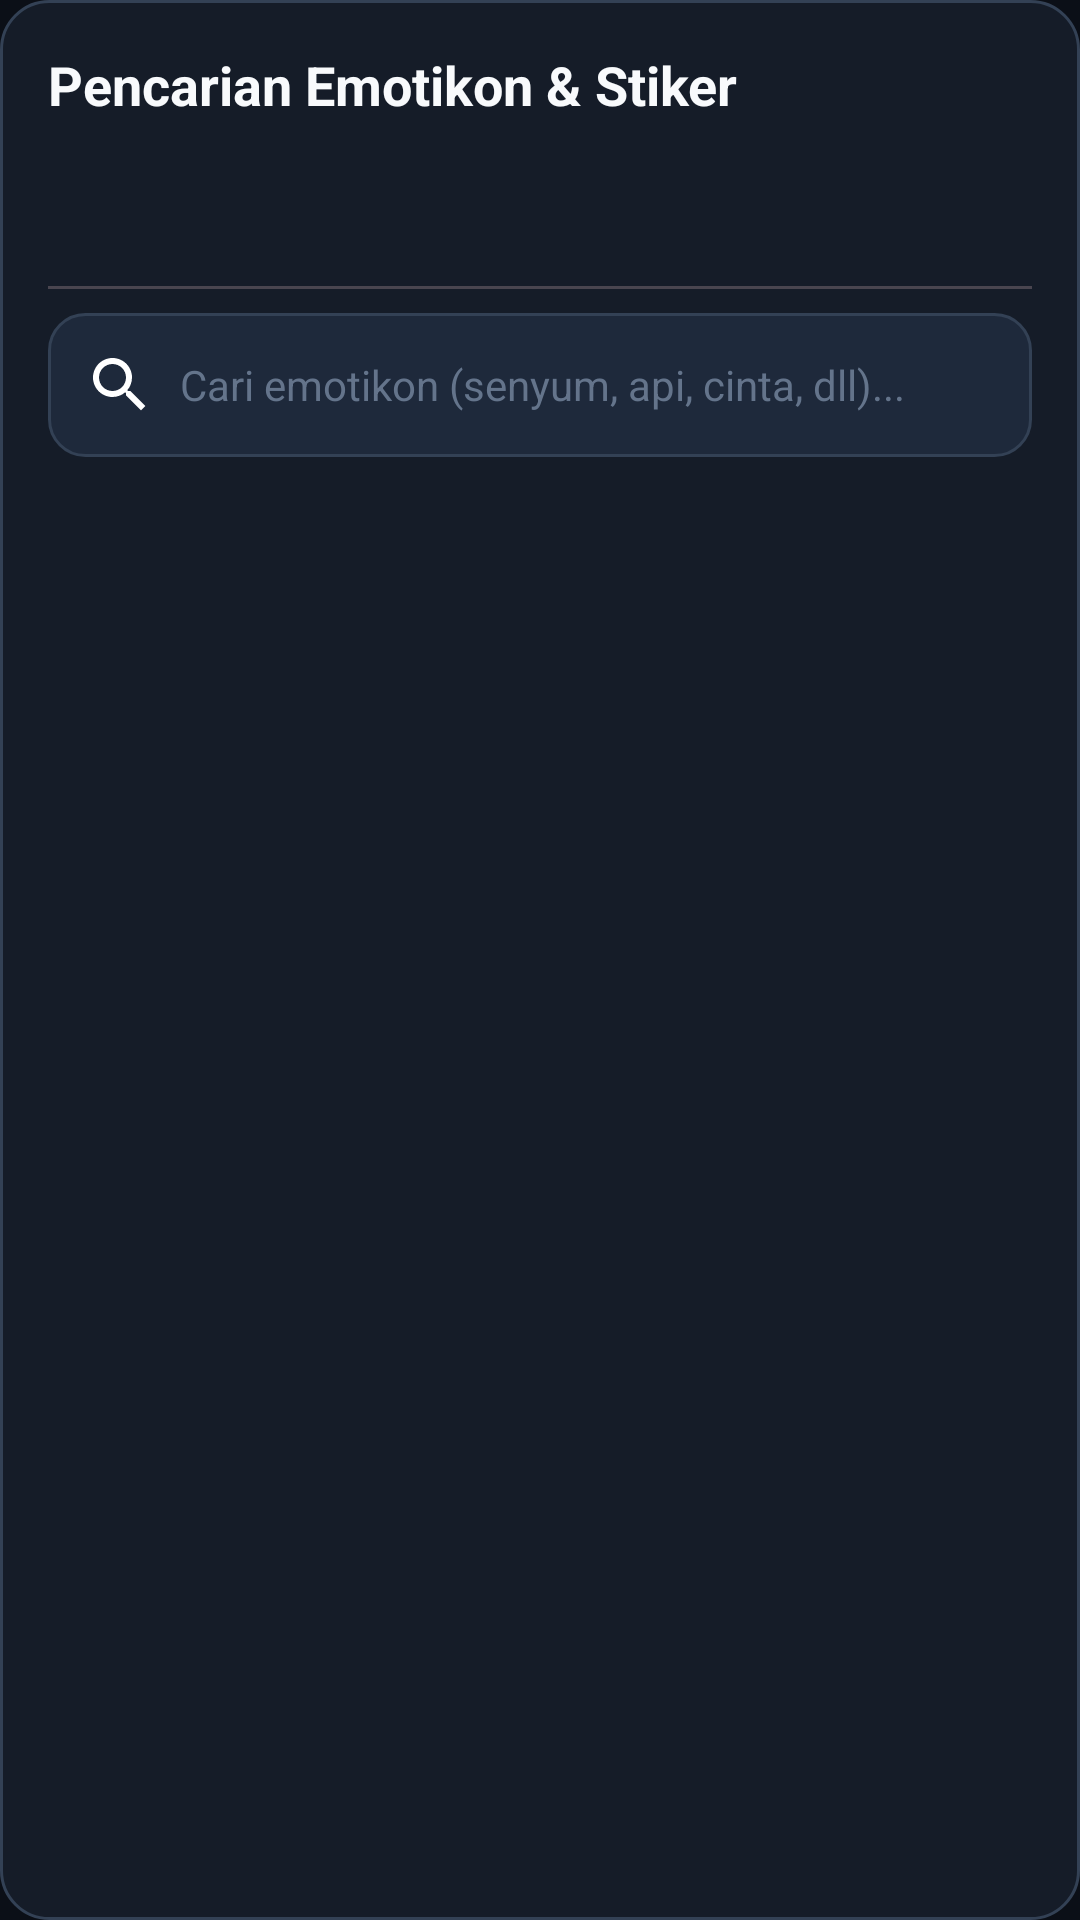

Write the Android layout XML for this screen, with the resource values it uses.
<!-- AndroidManifest.xml: application theme Theme.MediaStudioPro -->
<!-- res/layout/dialog_emoji_sticker.xml -->
<?xml version="1.0" encoding="utf-8"?>
<LinearLayout xmlns:android="http://schemas.android.com/apk/res/android"
    xmlns:app="http://schemas.android.com/apk/res-auto"
    android:layout_width="match_parent"
    android:layout_height="wrap_content"
    android:background="@drawable/bg_dialog_rounded"
    android:orientation="vertical"
    android:padding="16dp">

    <TextView
        android:layout_width="match_parent"
        android:layout_height="wrap_content"
        android:text="Pencarian Emotikon &amp; Stiker"
        android:textColor="@color/text_primary"
        android:textSize="18sp"
        android:textStyle="bold" />

    <com.google.android.material.tabs.TabLayout
        android:id="@+id/tab_layout"
        android:layout_width="match_parent"
        android:layout_height="wrap_content"
        android:layout_marginTop="8dp"
        app:tabIndicatorColor="@color/primary"
        app:tabSelectedTextColor="@color/primary"
        app:tabTextColor="@color/text_secondary" />

    <EditText
        android:id="@+id/et_search"
        android:layout_width="match_parent"
        android:layout_height="48dp"
        android:layout_marginTop="8dp"
        android:background="@drawable/bg_search_input"
        android:drawableStart="@drawable/ic_search"
        android:drawablePadding="8dp"
        android:hint="Cari emotikon (senyum, api, cinta, dll)..."
        android:paddingStart="12dp"
        android:paddingEnd="12dp"
        android:textColor="@color/text_primary"
        android:textColorHint="@color/text_muted"
        android:textSize="14sp" />

    <TextView
        android:id="@+id/tv_status"
        android:layout_width="match_parent"
        android:layout_height="wrap_content"
        android:layout_marginTop="8dp"
        android:gravity="center"
        android:textColor="@color/text_muted"
        android:textSize="13sp"
        android:visibility="gone" />

    <androidx.recyclerview.widget.RecyclerView
        android:id="@+id/rv_grid"
        android:layout_width="match_parent"
        android:layout_height="280dp"
        android:layout_marginTop="8dp" />

</LinearLayout>
<!-- resources referenced by this layout -->
<resources>
  <color name="primary">#6366F1</color>
  <color name="text_muted">#64748B</color>
  <color name="text_primary">#F8FAFC</color>
  <color name="text_secondary">#94A3B8</color>
  <!-- drawable bg_dialog_rounded (drawable) -->
  <?xml version="1.0" encoding="utf-8"?>
  <shape xmlns:android="http://schemas.android.com/apk/res/android">
      <solid android:color="@color/surface" />
      <corners android:radius="16dp" />
      <stroke android:width="1dp" android:color="@color/card_stroke" />
  </shape>
  <!-- drawable bg_search_input (drawable) -->
  <?xml version="1.0" encoding="utf-8"?>
  <shape xmlns:android="http://schemas.android.com/apk/res/android">
      <solid android:color="@color/surface_variant" />
      <corners android:radius="12dp" />
      <stroke android:width="1dp" android:color="@color/card_stroke" />
  </shape>
  <!-- drawable ic_search (drawable) -->
  <vector xmlns:android="http://schemas.android.com/apk/res/android"
      android:width="24dp" android:height="24dp" android:viewportWidth="24" android:viewportHeight="24">
      <path android:fillColor="#FFFFFFFF" android:pathData="M15.5,14h-0.79l-0.28,-0.27C15.41,12.59 16,11.11 16,9.5 16,5.91 13.09,3 9.5,3S3,5.91 3,9.5 5.91,16 9.5,16c1.61,0 3.09,-0.59 4.23,-1.57l0.27,0.28v0.79l5,4.99L20.49,19l-4.99,-5zm-6,0C7.01,14 5,11.99 5,9.5S7.01,5 9.5,5 14,7.01 14,9.5 11.99,14 9.5,14z"/>
  </vector>
  <style name="Theme.MediaStudioPro" parent="Theme.Material3.Dark.NoActionBar">
          <item name="colorPrimary">@color/primary</item>
          <item name="colorOnPrimary">@color/white</item>
          <item name="colorPrimaryContainer">@color/surface_variant</item>
          <item name="colorSecondary">@color/secondary</item>
          <item name="android:colorBackground">@color/background</item>
          <item name="colorSurface">@color/surface</item>
          <item name="colorSurfaceVariant">@color/surface_variant</item>
          <item name="android:statusBarColor">@color/background</item>
          <item name="android:navigationBarColor">@color/background</item>
      </style>
  <color name="surface">#151C28</color>
  <color name="card_stroke">#334155</color>
  <color name="surface_variant">#1E293B</color>
  <color name="white">#FFFFFF</color>
  <color name="secondary">#EC4899</color>
  <color name="background">#0B0F17</color>
</resources>
